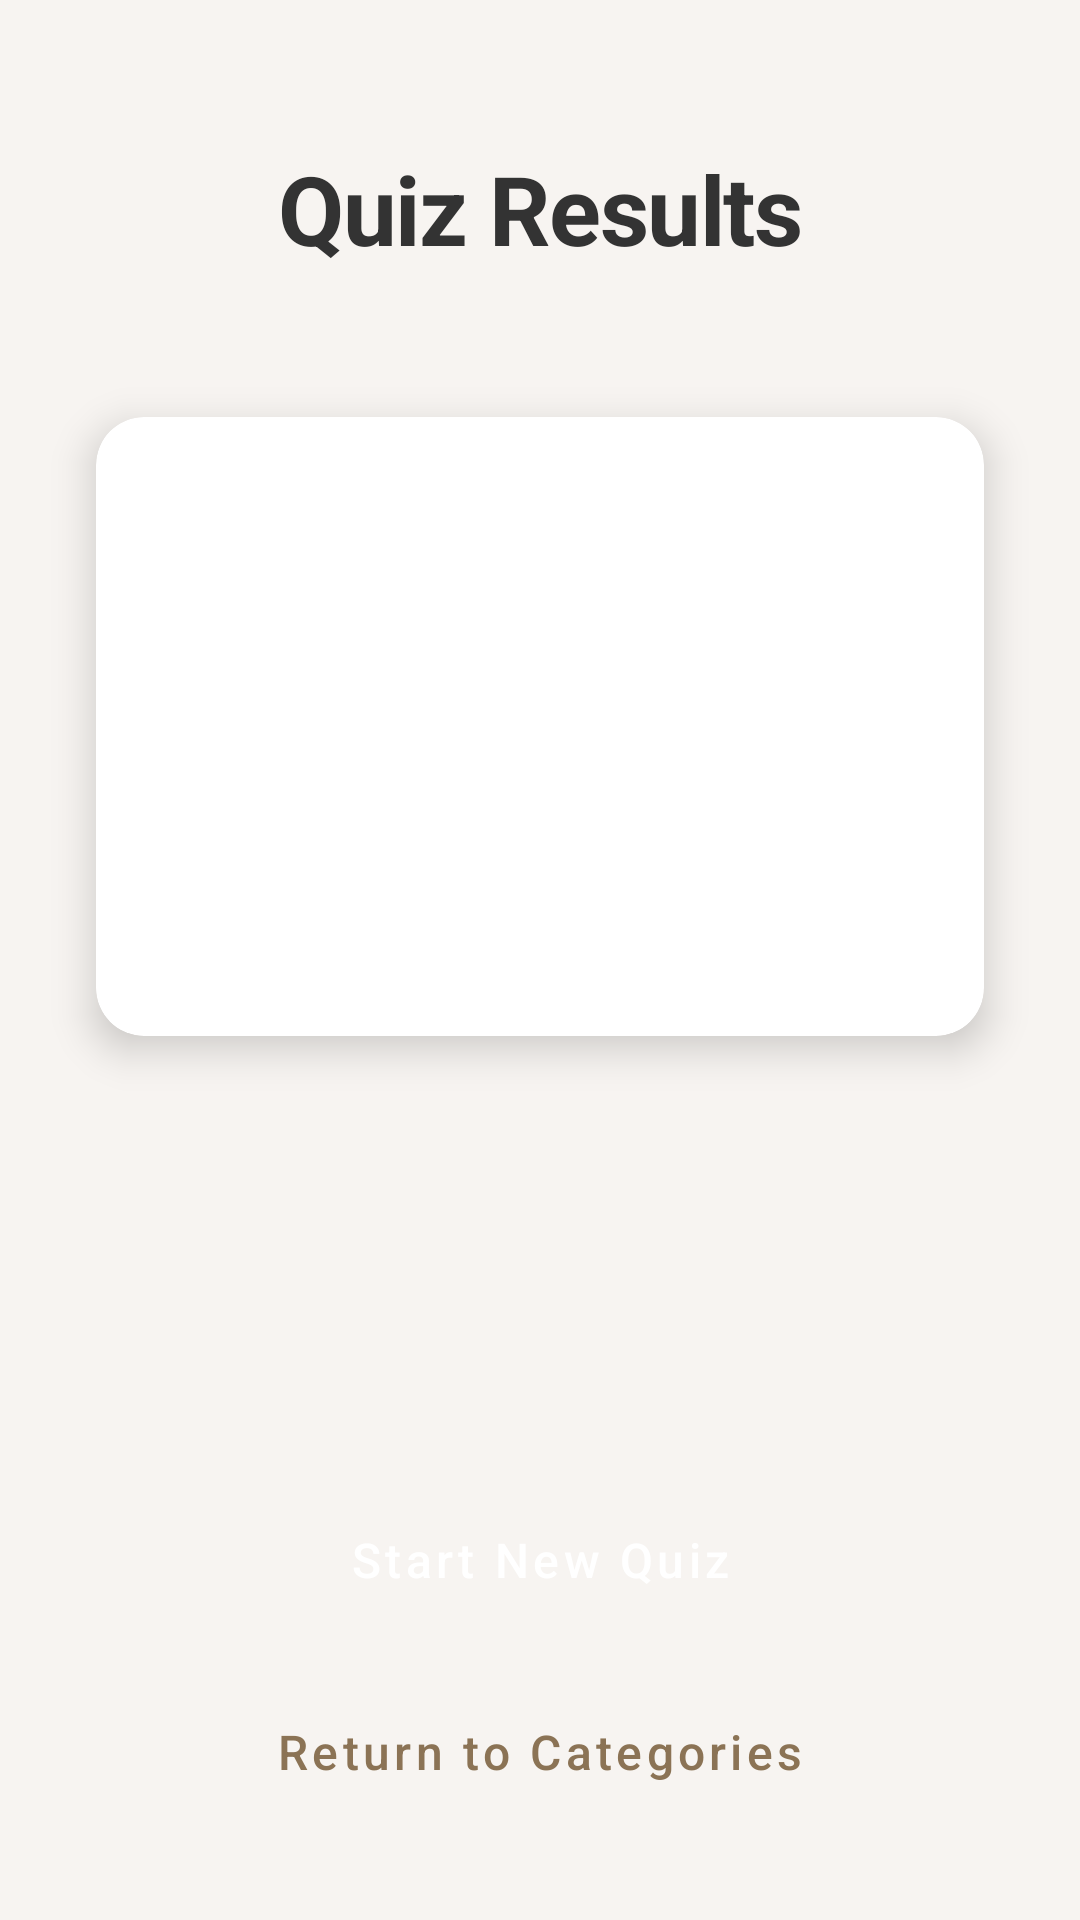

Android layout source for this screen:
<!-- AndroidManifest.xml: application theme Theme.DutchBuddy -->
<!-- res/layout/activity_quiz_results.xml -->
<?xml version="1.0" encoding="utf-8"?>
<androidx.constraintlayout.widget.ConstraintLayout xmlns:android="http://schemas.android.com/apk/res/android"
    xmlns:app="http://schemas.android.com/apk/res-auto"
    xmlns:tools="http://schemas.android.com/tools"
    android:layout_width="match_parent"
    android:layout_height="match_parent"
    android:background="@color/background"
    tools:context=".QuizResultsActivity">

    <TextView
        android:id="@+id/resultsTitle"
        android:layout_width="wrap_content"
        android:layout_height="wrap_content"
        android:layout_marginTop="48dp"
        android:text="@string/quiz_results"
        android:textAppearance="?attr/textAppearanceHeadline1"
        android:textStyle="bold"
        app:layout_constraintEnd_toEndOf="parent"
        app:layout_constraintStart_toStartOf="parent"
        app:layout_constraintTop_toTopOf="parent" />

    <com.google.android.material.card.MaterialCardView
        android:id="@+id/resultsCard"
        android:layout_width="0dp"
        android:layout_height="wrap_content"
        android:layout_marginStart="32dp"
        android:layout_marginTop="48dp"
        android:layout_marginEnd="32dp"
        app:cardBackgroundColor="@color/surface"
        app:cardCornerRadius="16dp"
        app:cardElevation="8dp"
        app:layout_constraintEnd_toEndOf="parent"
        app:layout_constraintStart_toStartOf="parent"
        app:layout_constraintTop_toBottomOf="@+id/resultsTitle">

        <androidx.constraintlayout.widget.ConstraintLayout
            android:layout_width="match_parent"
            android:layout_height="match_parent"
            android:padding="32dp">

            <TextView
                android:id="@+id/categoryNameResult"
                android:layout_width="wrap_content"
                android:layout_height="wrap_content"
                android:textColor="@color/medium_brown"
                android:textSize="20sp"
                app:layout_constraintEnd_toEndOf="parent"
                app:layout_constraintStart_toStartOf="parent"
                app:layout_constraintTop_toTopOf="parent"
                tools:text="Greetings" />

            <TextView
                android:id="@+id/correctAnswersText"
                android:layout_width="wrap_content"
                android:layout_height="wrap_content"
                android:layout_marginTop="32dp"
                android:textColor="@color/medium_brown"
                android:textSize="18sp"
                app:layout_constraintEnd_toEndOf="parent"
                app:layout_constraintStart_toStartOf="parent"
                app:layout_constraintTop_toBottomOf="@+id/categoryNameResult"
                tools:text="Correct Answers: 8 out of 10" />

            <TextView
                android:id="@+id/scorePercentText"
                android:layout_width="wrap_content"
                android:layout_height="wrap_content"
                android:layout_marginTop="16dp"
                android:textColor="@color/matcha_green"
                android:textSize="32sp"
                android:textStyle="bold"
                app:layout_constraintEnd_toEndOf="parent"
                app:layout_constraintStart_toStartOf="parent"
                app:layout_constraintTop_toBottomOf="@+id/correctAnswersText"
                tools:text="80%" />
        </androidx.constraintlayout.widget.ConstraintLayout>
    </com.google.android.material.card.MaterialCardView>
    
    <com.google.android.material.card.MaterialCardView
        android:id="@+id/levelUpCard"
        android:layout_width="0dp"
        android:layout_height="wrap_content"
        android:layout_marginStart="32dp"
        android:layout_marginTop="16dp"
        android:layout_marginEnd="32dp"
        android:visibility="gone"
        app:cardBackgroundColor="@color/sage_green"
        app:cardCornerRadius="16dp"
        app:cardElevation="8dp"
        app:layout_constraintEnd_toEndOf="parent"
        app:layout_constraintStart_toStartOf="parent"
        app:layout_constraintTop_toBottomOf="@+id/resultsCard"
        tools:visibility="visible">

        <androidx.constraintlayout.widget.ConstraintLayout
            android:layout_width="match_parent"
            android:layout_height="match_parent"
            android:padding="16dp">

            <ImageView
                android:id="@+id/levelUpIcon"
                android:layout_width="48dp"
                android:layout_height="48dp"
                android:contentDescription="Level up"
                app:layout_constraintStart_toStartOf="parent"
                app:layout_constraintTop_toTopOf="parent"
                app:srcCompat="@android:drawable/btn_star_big_on"
                app:tint="@android:color/white" />

            <TextView
                android:id="@+id/levelUpText"
                android:layout_width="0dp"
                android:layout_height="wrap_content"
                android:layout_marginStart="16dp"
                android:textColor="@android:color/white"
                android:textSize="18sp"
                android:textStyle="bold"
                app:layout_constraintBottom_toBottomOf="@+id/levelUpIcon"
                app:layout_constraintEnd_toEndOf="parent"
                app:layout_constraintStart_toEndOf="@+id/levelUpIcon"
                app:layout_constraintTop_toTopOf="@+id/levelUpIcon"
                tools:text="Congratulations! You reached Level 3" />
        </androidx.constraintlayout.widget.ConstraintLayout>
    </com.google.android.material.card.MaterialCardView>

    <Button
        android:id="@+id/newQuizButton"
        style="@style/Widget.MaterialComponents.Button"
        android:layout_width="0dp"
        android:layout_height="wrap_content"
        android:layout_marginStart="32dp"
        android:layout_marginEnd="32dp"
        android:layout_marginBottom="16dp"
        android:backgroundTint="@color/matcha_green"
        android:padding="12dp"
        android:text="@string/start_new_quiz"
        android:textSize="16sp"
        app:layout_constraintBottom_toTopOf="@+id/returnToCategoriesButton"
        app:layout_constraintEnd_toEndOf="parent"
        app:layout_constraintStart_toStartOf="parent" />

    <Button
        android:id="@+id/returnToCategoriesButton"
        style="@style/Widget.MaterialComponents.Button.OutlinedButton"
        android:layout_width="0dp"
        android:layout_height="wrap_content"
        android:layout_marginStart="32dp"
        android:layout_marginEnd="32dp"
        android:layout_marginBottom="32dp"
        android:padding="12dp"
        android:text="@string/return_to_categories"
        android:textColor="@color/medium_brown"
        android:textSize="16sp"
        app:layout_constraintBottom_toBottomOf="parent"
        app:layout_constraintEnd_toEndOf="parent"
        app:layout_constraintStart_toStartOf="parent"
        app:strokeColor="@color/medium_brown" />

</androidx.constraintlayout.widget.ConstraintLayout>
<!-- resources referenced by this layout -->
<resources>
  <color name="background">#F7F4F1</color>
  <color name="matcha_green">#88A984</color>
  <color name="medium_brown">#8B7355</color>
  <color name="sage_green">#AEBD93</color>
  <color name="surface">#FFFFFF</color>
  <string name="quiz_results">Quiz Results</string>
  <string name="return_to_categories">Return to Categories</string>
  <string name="start_new_quiz">Start New Quiz</string>
  <color name="pine_green_dark">#727459</color>
  <color name="pine_green_light">#B4B99B</color>
  <color name="soft_bronze_dark">#D69B7C</color>
  <color name="reddish_brown_dark">#766554</color>
  <color name="dark_text">#333333</color>
  <style name="CardView.DutchBuddy" parent="Widget.MaterialComponents.CardView">
          <item name="cardElevation">4dp</item>
          <item name="cardCornerRadius">16dp</item>
          <item name="cardBackgroundColor">@color/surface</item>
          <item name="rippleColor">@color/pine_green_light</item>
      </style>
  <style name="Button.DutchBuddy" parent="Widget.MaterialComponents.Button">
          <item name="android:textColor">@android:color/white</item>
          <item name="backgroundTint">@color/pine_green_dark</item>
          <item name="cornerRadius">8dp</item>
          <item name="android:textAllCaps">false</item>
          <item name="android:paddingStart">16dp</item>
          <item name="android:paddingEnd">16dp</item>
      </style>
  <style name="TextAppearance.DutchBuddy.Headline1" parent="TextAppearance.MaterialComponents.Headline1">
          <item name="fontFamily">sans-serif</item>
          <item name="android:fontFamily">sans-serif</item>
          <item name="android:textSize">32sp</item>
          <item name="android:textColor">@color/dark_text</item>
          <item name="android:textStyle">bold</item>
      </style>
  <style name="TextAppearance.DutchBuddy.Headline2" parent="TextAppearance.MaterialComponents.Headline2">
          <item name="fontFamily">sans-serif</item>
          <item name="android:fontFamily">sans-serif</item>
          <item name="android:textSize">24sp</item>
          <item name="android:textColor">@color/dark_text</item>
          <item name="android:textStyle">bold</item>
      </style>
  <style name="TextAppearance.DutchBuddy.Body1" parent="TextAppearance.MaterialComponents.Body1">
          <item name="fontFamily">sans-serif</item>
          <item name="android:fontFamily">sans-serif</item>
          <item name="android:textSize">16sp</item>
          <item name="android:textColor">@color/medium_text</item>
      </style>
  <style name="TextAppearance.DutchBuddy.Body2" parent="TextAppearance.MaterialComponents.Body2">
          <item name="fontFamily">sans-serif</item>
          <item name="android:fontFamily">sans-serif</item>
          <item name="android:textSize">14sp</item>
          <item name="android:textColor">@color/medium_text</item>
      </style>
  <color name="medium_text">#666666</color>
</resources>
